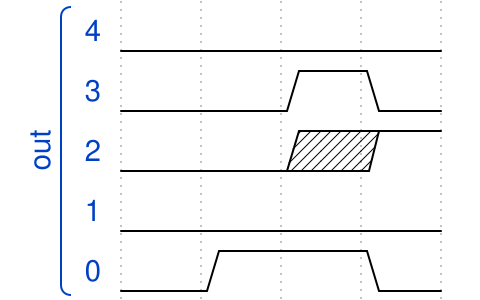

Write the WaveDrom specification (WaveJSON) that draws this timing diagram.

{
    "config": {},
    "signal": [
        [
            "out",
            {
                "wave": "0...",
                "data": [],
                "name": "4"
            },
            {
                "wave": "0.10",
                "data": [],
                "name": "3"
            },
            {
                "wave": "0.x1",
                "data": [],
                "name": "2"
            },
            {
                "wave": "0...",
                "data": [],
                "name": "1"
            },
            {
                "wave": "01.0",
                "data": [],
                "name": "0"
            }
        ]
    ]
}